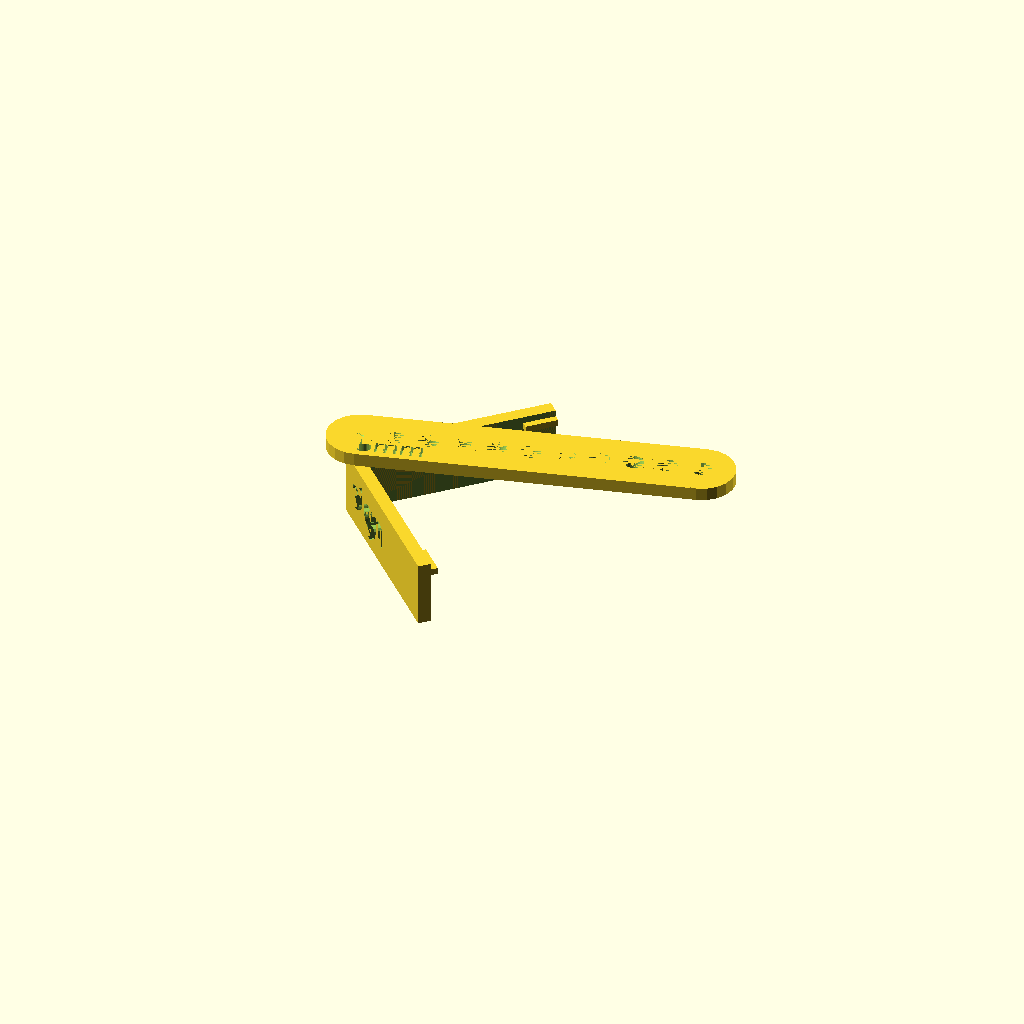
Cell 1 — every parameter at its default value.
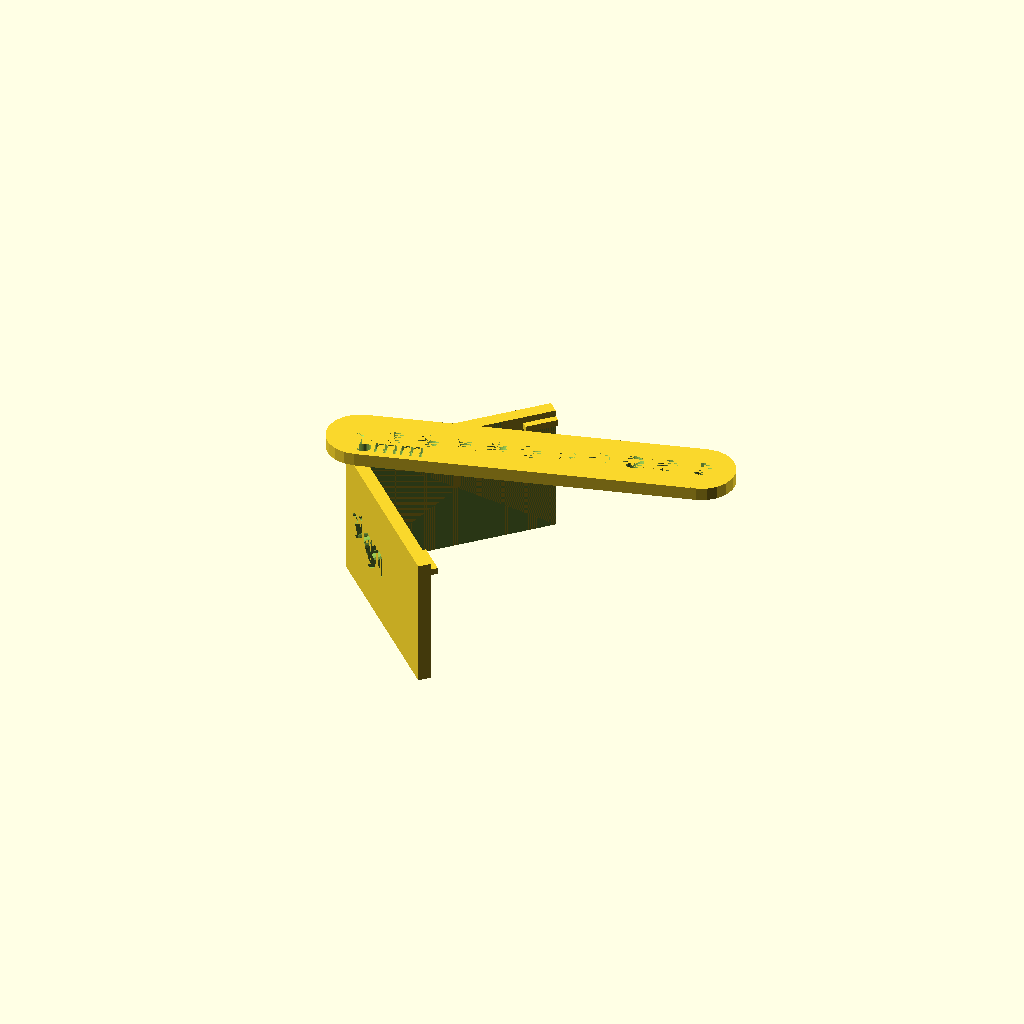
Cell 2: stopSideHeight = 20 (everything else at default).
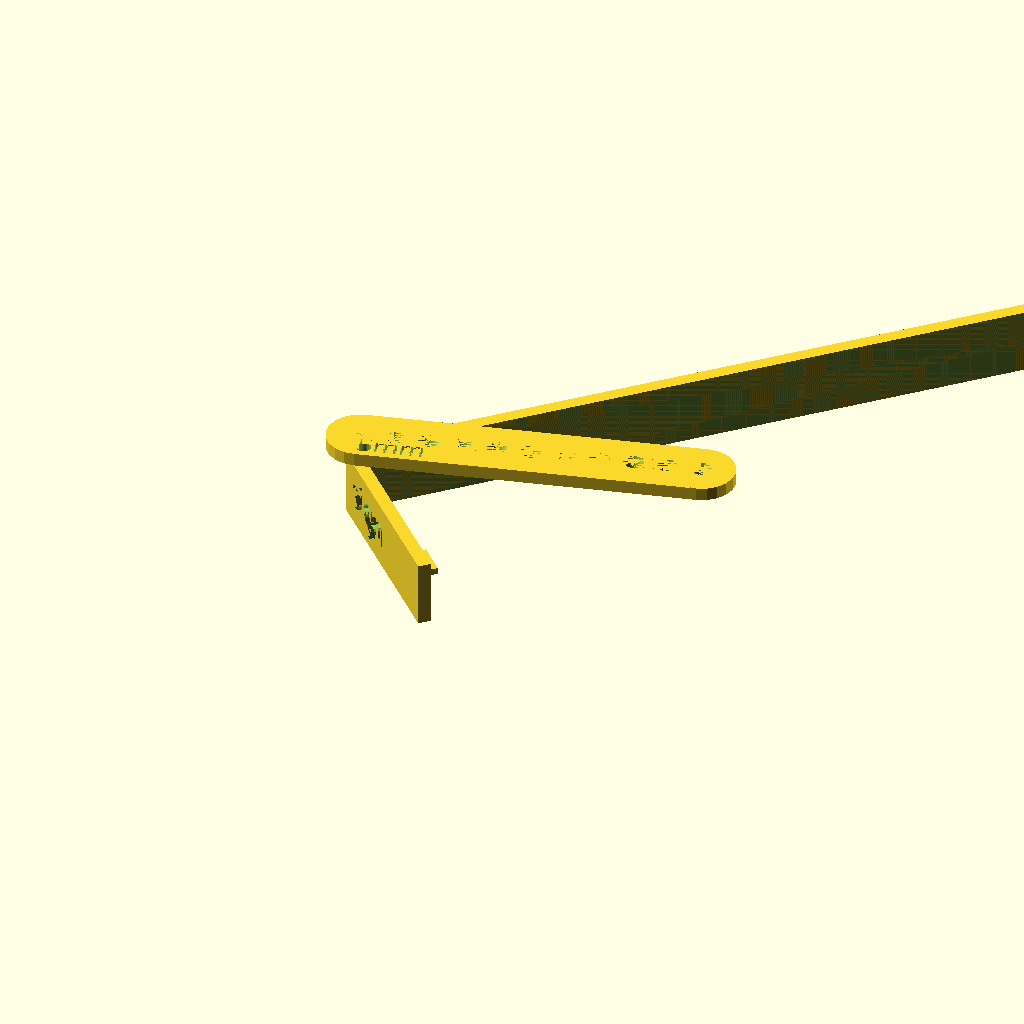
Cell 3 — stopSideLenghtA set to 200, the other parameters unchanged.
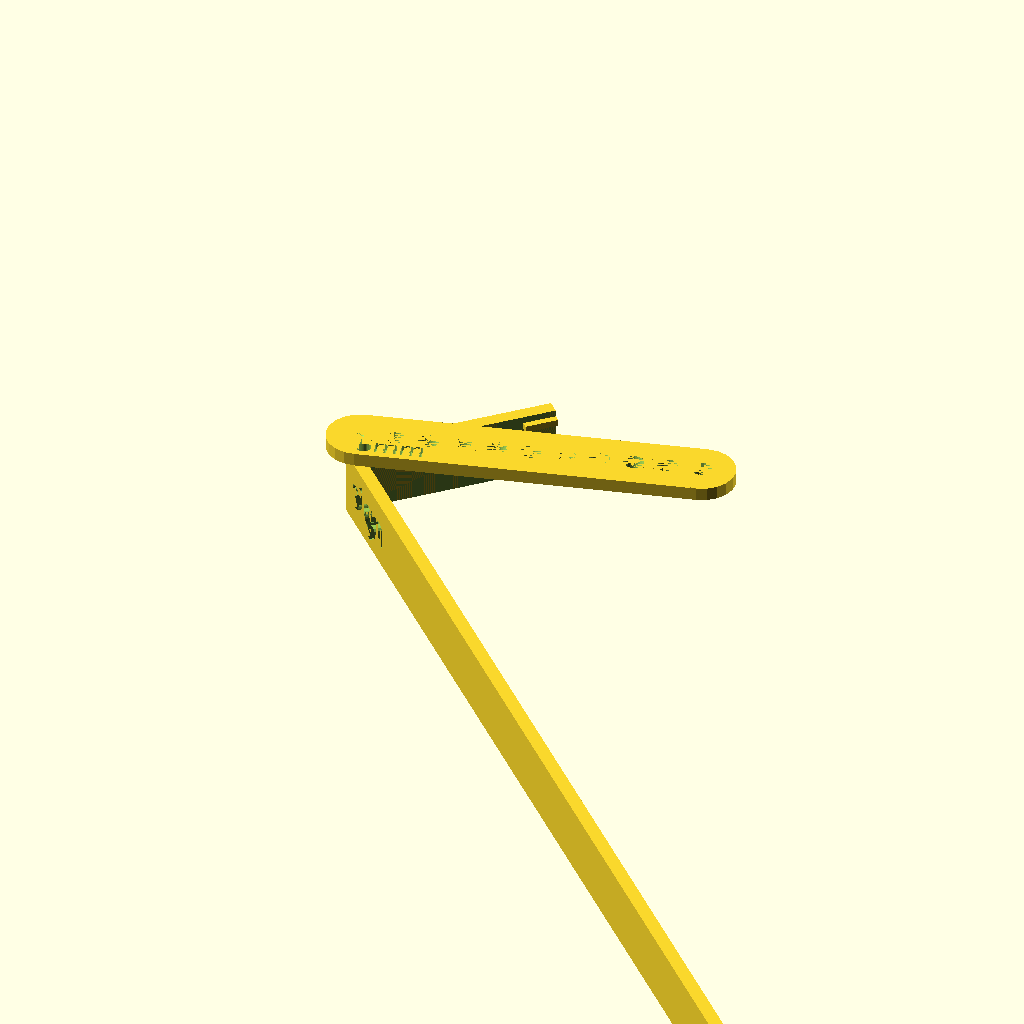
Cell 4: stopSideLenghtB = 200 (everything else at default).
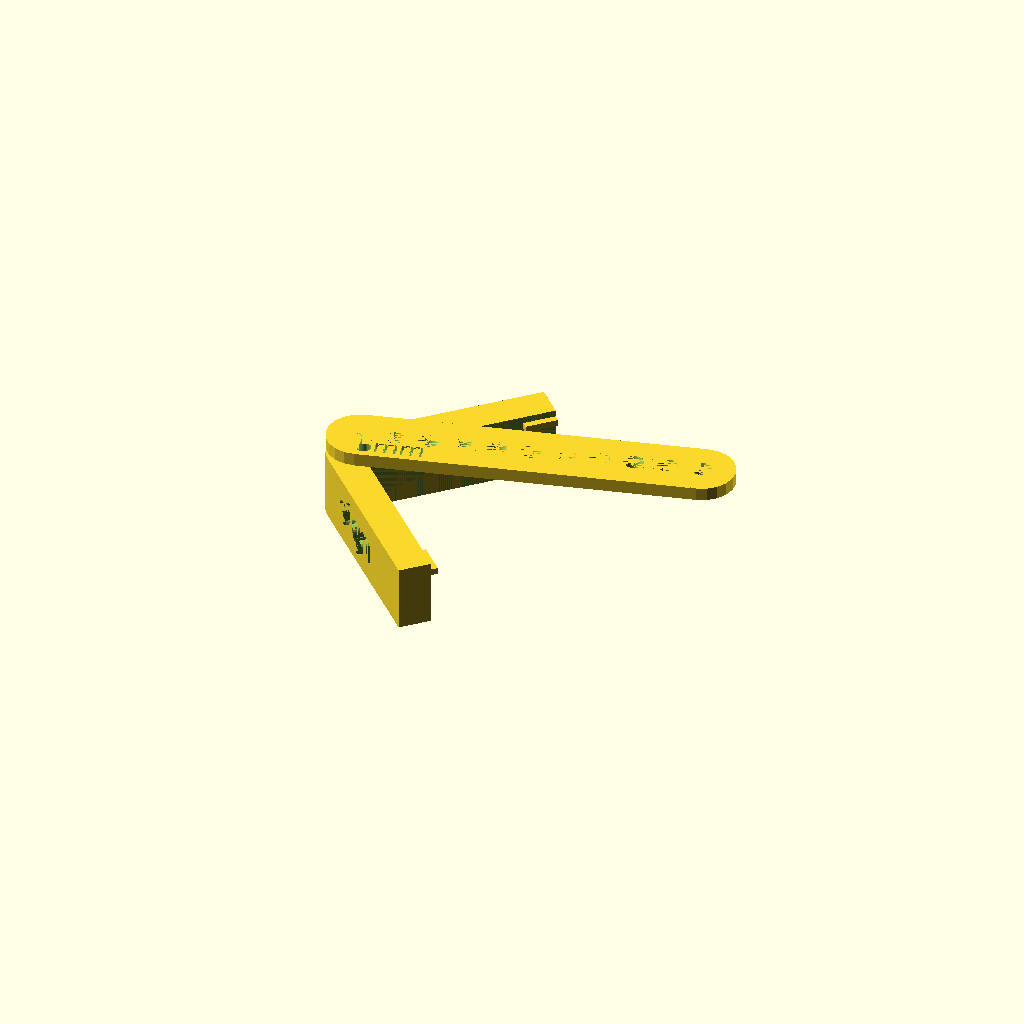
Cell 5 — stopSideWidth set to 5, the other parameters unchanged.
One fixed orthographic camera (rotation 55°, 0°, 25°; colour scheme Cornfield) for every cell.
Source of the model, inputs/thingiverse/files/thing-3009022/files/kruzitka-0-4.scad:
/*
 * Customizable Compasses - https://www.thingiverse.com/
 * by Majitelgalaxie - https://www.thingiverse.com/
 * created 2018-07-18
 * version v1.0
 *
 * Changelog
 * --------------
 * v1.0 - 2018-07-18:
 *  - initial design
 * --------------
 * 
 */


// preview[view:south, tilt:top diagonal]

/* [Global] */
// Choose, which part you want to see!
part = "all_parts__";  //[all_parts__:All Parts,angle__:Angle,ruler__:Ruler]

/* [Angle settings] */
// for angle
signature = "sign";
centerHoleDiameter = 2;// [2:10]    
stopSideHeight = 10;   // [5:20]
stopSideLenghtA = 30;  // [20:200]
stopSideLenghtB = 30;  // [20:200]
stopSideWidth = 2;     // [2:5]
angle = 90; // [5:180]
             // right angle (90°) for corners when exist hole in corner

/* [Ruler settings] */
rulerLenght = 50;      // [20:200]    
rulerHeight = 2;       // [2:5]    
rulerFirstHoleShift = 0;   // [0:20]    
rulerHoleDistance = 5;    // [2:10]    

/* [Hidden] */
$fn=20;

/* Program Section */

if(part == "angle__") {
    angle();
} else if(part == "ruler__") {
    ruler();
}else {
    //rotate(a=[0,0,90])angle();
    //translate([-10,-10,0])ruler();
    rotate(a=[180,0,45])angle();
    rotate(a=[180,0,15])translate([0,0,-3])ruler();
}


module ruler(){
    textRulerHoleDistance = str(rulerHoleDistance,"mm");
    difference(){
        union(){
            translate([0,-5,0])cube([rulerLenght,10,rulerHeight]);
            cylinder(d=10, h=rulerHeight);
            translate([rulerLenght,0,0])cylinder(d=10, h=rulerHeight);
            translate([0,0,rulerHeight])cylinder(d1=centerHoleDiameter-0.1, d2=centerHoleDiameter-0.3, h=rulerHeight-0.2);
            
            translate([centerHoleDiameter*2+5,-rulerHeight*1.1/2,0])cube([rulerLenght-centerHoleDiameter*2-3,rulerHeight*1.1,rulerHeight*2-0.4]);
        }
        for(distance =[rulerHoleDistance+rulerFirstHoleShift:rulerHoleDistance:rulerLenght]){
            translate([distance,0,0])cylinder(d1=3, d2=0.8, h=rulerHeight*2);
        } 
        translate([0,0,0])cylinder(d1=2, d2=0, h=rulerHeight/2);   // reserve hole for drill and spare pin, e.g. screw, when main pin was broken
        
        mirror([0,1,0])translate([0,-4,-rulerHeight/2])linear_extrude( height = 2){text(textRulerHoleDistance,font = "Black Ops One",size = 3,spacing=1);}
    }
    
}
module angle(){    
   difference(){
        union(){
            rotate(a=[0,0,-angle+90])translate([0,-stopSideWidth,0])cube([stopSideLenghtA,stopSideWidth,stopSideHeight]);
            translate([-stopSideWidth,0,0])cube([stopSideWidth,stopSideLenghtB,stopSideHeight]);
            
            cylinder(d=centerHoleDiameter*2, h=rulerHeight);
            rotate(a=[0,0,-angle+90])translate([stopSideLenghtA-5,0,rulerHeight-1])cube([5,1,1]);
            translate([0,stopSideLenghtB-5,rulerHeight-1])cube([1,5,1]);
            
            
    
            difference(){
                cylinder(d=stopSideWidth*2, h=stopSideHeight);
                cylinder(d=centerHoleDiameter, h=stopSideHeight);
                rotate(a=[0,0,-angle+90])translate([-stopSideWidth/2,0,0])cube([stopSideLenghtA+stopSideWidth,stopSideWidth,stopSideHeight]);
                translate([0,-stopSideWidth/2,0])cube([stopSideWidth,stopSideLenghtB+stopSideWidth,stopSideHeight]);
            }
        }
        cylinder(d=centerHoleDiameter, h=stopSideHeight);
        
        mirror([1,0,0])translate([stopSideWidth+1,+stopSideWidth,+stopSideHeight/2+2])rotate(a=[270,0,90])linear_extrude( height = 1.5 ){text(text = signature,font = "Black Ops One",size = 5,spacing=1);}

    }
}
Customizer parameters (derived from the source; name, type, default, range or options):
part: string, default "all_parts__", options "all_parts__", "angle__", "ruler__"
signature: string, default "sign"
centerHoleDiameter: number, default 2, range 2 to 10
stopSideHeight: number, default 10, range 5 to 20
stopSideLenghtA: number, default 30, range 20 to 200
stopSideLenghtB: number, default 30, range 20 to 200
stopSideWidth: number, default 2, range 2 to 5
angle: number, default 90, range 5 to 180
rulerLenght: number, default 50, range 20 to 200
rulerHeight: number, default 2, range 2 to 5
rulerFirstHoleShift: number, default 0, range 0 to 20
rulerHoleDistance: number, default 5, range 2 to 10
